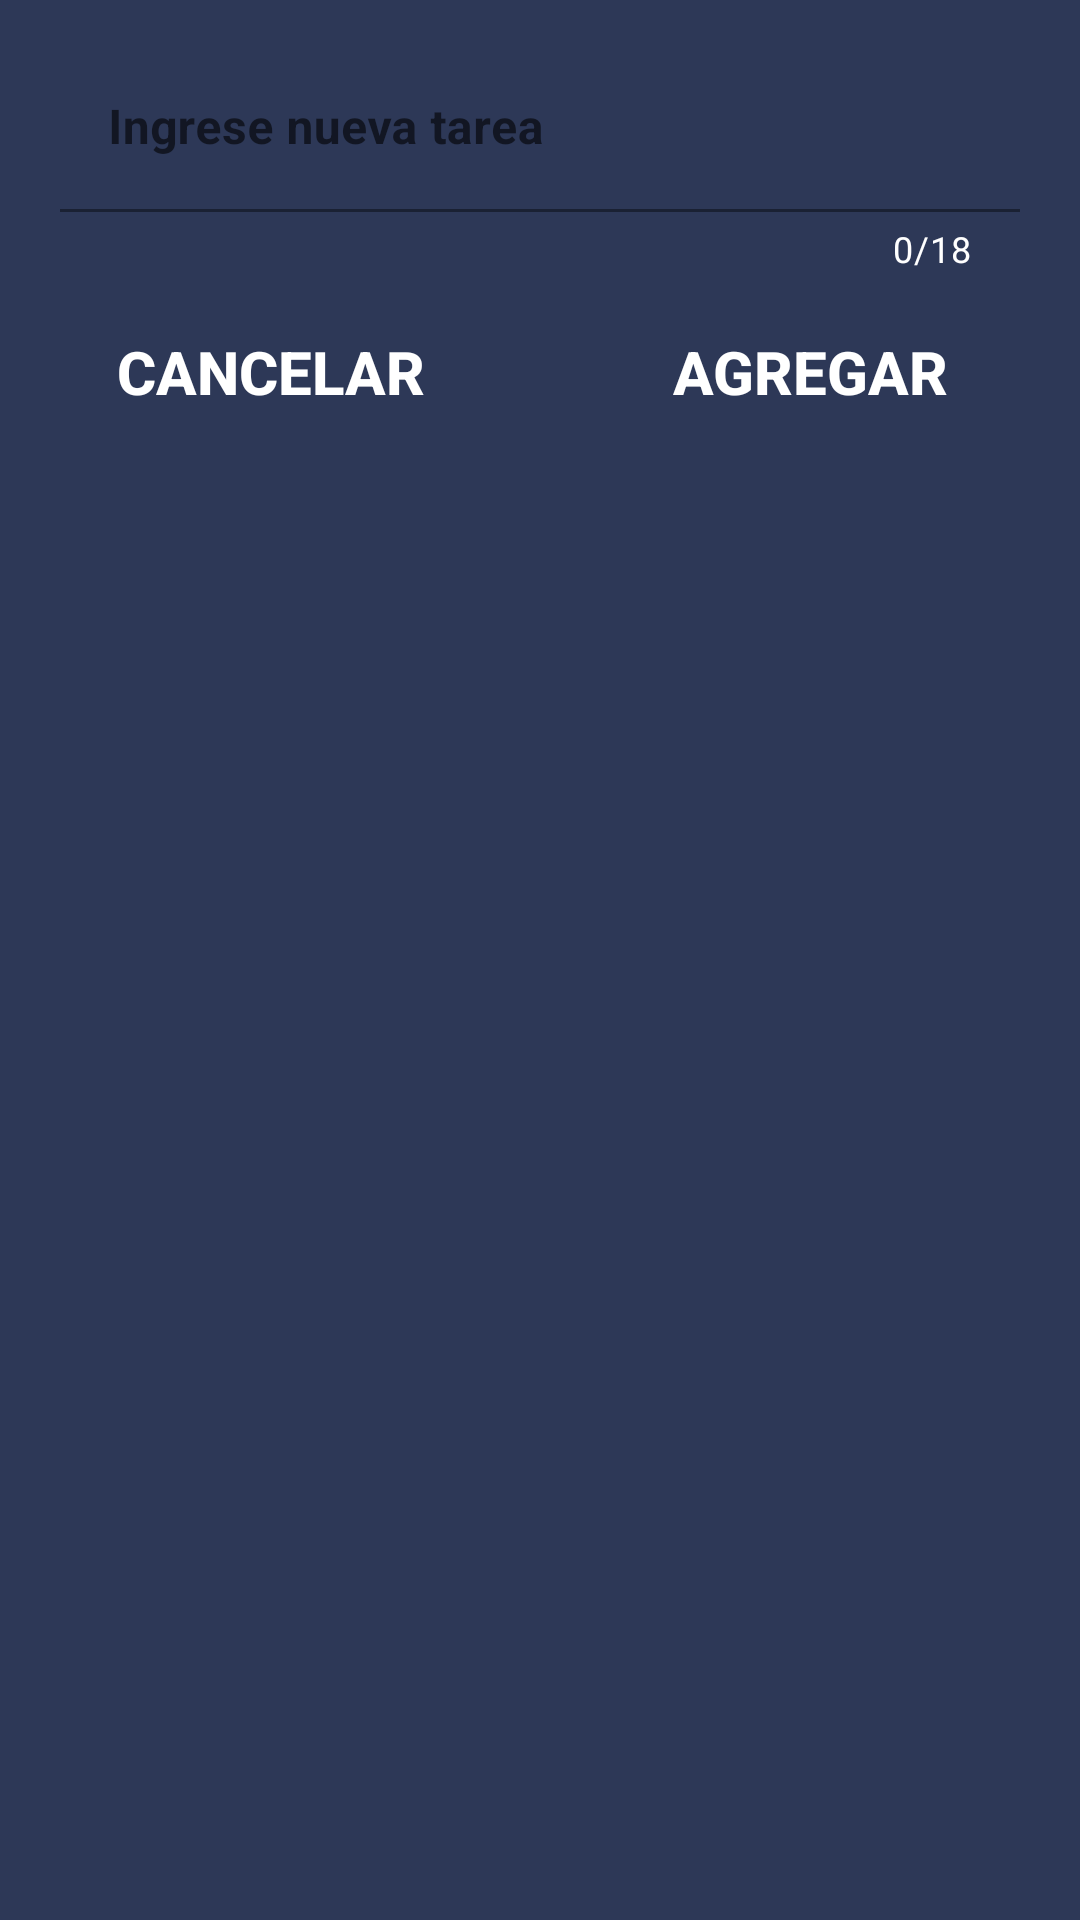

Android layout source for this screen:
<!-- AndroidManifest.xml: application theme Theme.GestionTareas -->
<!-- res/layout/show_dialog_agregar.xml -->
<?xml version="1.0" encoding="utf-8"?>
<LinearLayout xmlns:android="http://schemas.android.com/apk/res/android"
    xmlns:app="http://schemas.android.com/apk/res-auto"
    xmlns:tools="http://schemas.android.com/tools"
    android:layout_width="match_parent"
    android:layout_height="wrap_content"
    android:background="@color/azul_fuerte"
    android:orientation="vertical">

    <LinearLayout
        android:layout_width="match_parent"
        android:layout_height="100dp">

        <com.google.android.material.textfield.TextInputLayout
            android:id="@+id/txtl_NuevaTarea"
            android:layout_width="match_parent"
            android:layout_height="match_parent"
            android:paddingLeft="20dp"
            android:paddingTop="15dp"
            android:paddingRight="20dp"
            app:counterEnabled="true"
            app:counterMaxLength="18"
            app:counterTextColor="@color/white">

            <com.google.android.material.textfield.TextInputEditText
                android:id="@+id/txt_NuevaTarea"
                android:layout_width="match_parent"
                android:layout_height="wrap_content"
                android:background="@color/azul_fuerte"
                android:hint="@string/nuevaTarea"
                android:maxLines="1"
                android:textColor="@color/white"
                android:textStyle="bold" />


        </com.google.android.material.textfield.TextInputLayout>

    </LinearLayout>

    <LinearLayout
        android:layout_width="match_parent"
        android:layout_height="wrap_content"
        android:orientation="horizontal">

        <Button
            android:id="@+id/btn_Cancelar"
            style="@style/Widget.AppCompat.Button.Borderless.Colored"
            android:layout_width="match_parent"
            android:layout_height="wrap_content"
            android:layout_weight="1"
            android:background="@drawable/boton_seleccion"
            android:hint="@string/cancelar"
            android:textColorHint="@color/white"
            android:textSize="20sp"
            android:textStyle="bold" />

        <Button
            android:id="@+id/btn_Agregar"
            style="@style/Widget.AppCompat.Button.Borderless.Colored"
            android:layout_width="match_parent"
            android:layout_height="wrap_content"
            android:layout_weight="1"
            android:background="@drawable/boton_seleccion"
            android:hint="@string/agregar"
            android:textColorHint="@color/white"
            android:textSize="20sp"
            android:textStyle="bold" />

    </LinearLayout>
</LinearLayout>
<!-- resources referenced by this layout -->
<resources>
  <color name="azul_fuerte">#2D3857</color>
  <color name="white">#FFFFFFFF</color>
  <!-- drawable boton_seleccion (drawable-v24) -->
  <?xml version="1.0" encoding="utf-8"?>
  <selector xmlns:android="http://schemas.android.com/apk/res/android">
      <item android:state_pressed="true">
          <shape>
              <solid android:color="@color/holo_blue_light"/>
              <corners android:radius="0dp"/>
          </shape>
      </item>
  </selector>
  <string name="agregar">AGREGAR</string>
  <string name="cancelar">CANCELAR</string>
  <string name="nuevaTarea">Ingrese nueva tarea</string>
  <style name="Theme.GestionTareas" parent="Theme.MaterialComponents.DayNight.DarkActionBar">
          
          <item name="colorPrimary">@color/holo_blue_light</item>
          <item name="colorPrimaryVariant">@color/holo_blue_light</item>
          <item name="colorOnPrimary">@color/white</item>
          
          <item name="colorSecondary">@color/teal_200</item>
          <item name="colorSecondaryVariant">@color/teal_700</item>
          <item name="colorOnSecondary">@color/black</item>
          
          <item name="android:statusBarColor" tools:targetApi="l">?attr/colorPrimaryVariant</item>
      </style>
  <color name="holo_blue_light">#ff33b5e5</color>
  <color name="teal_200">#FF03DAC5</color>
  <color name="teal_700">#FF018786</color>
  <color name="black">#FF000000</color>
</resources>
